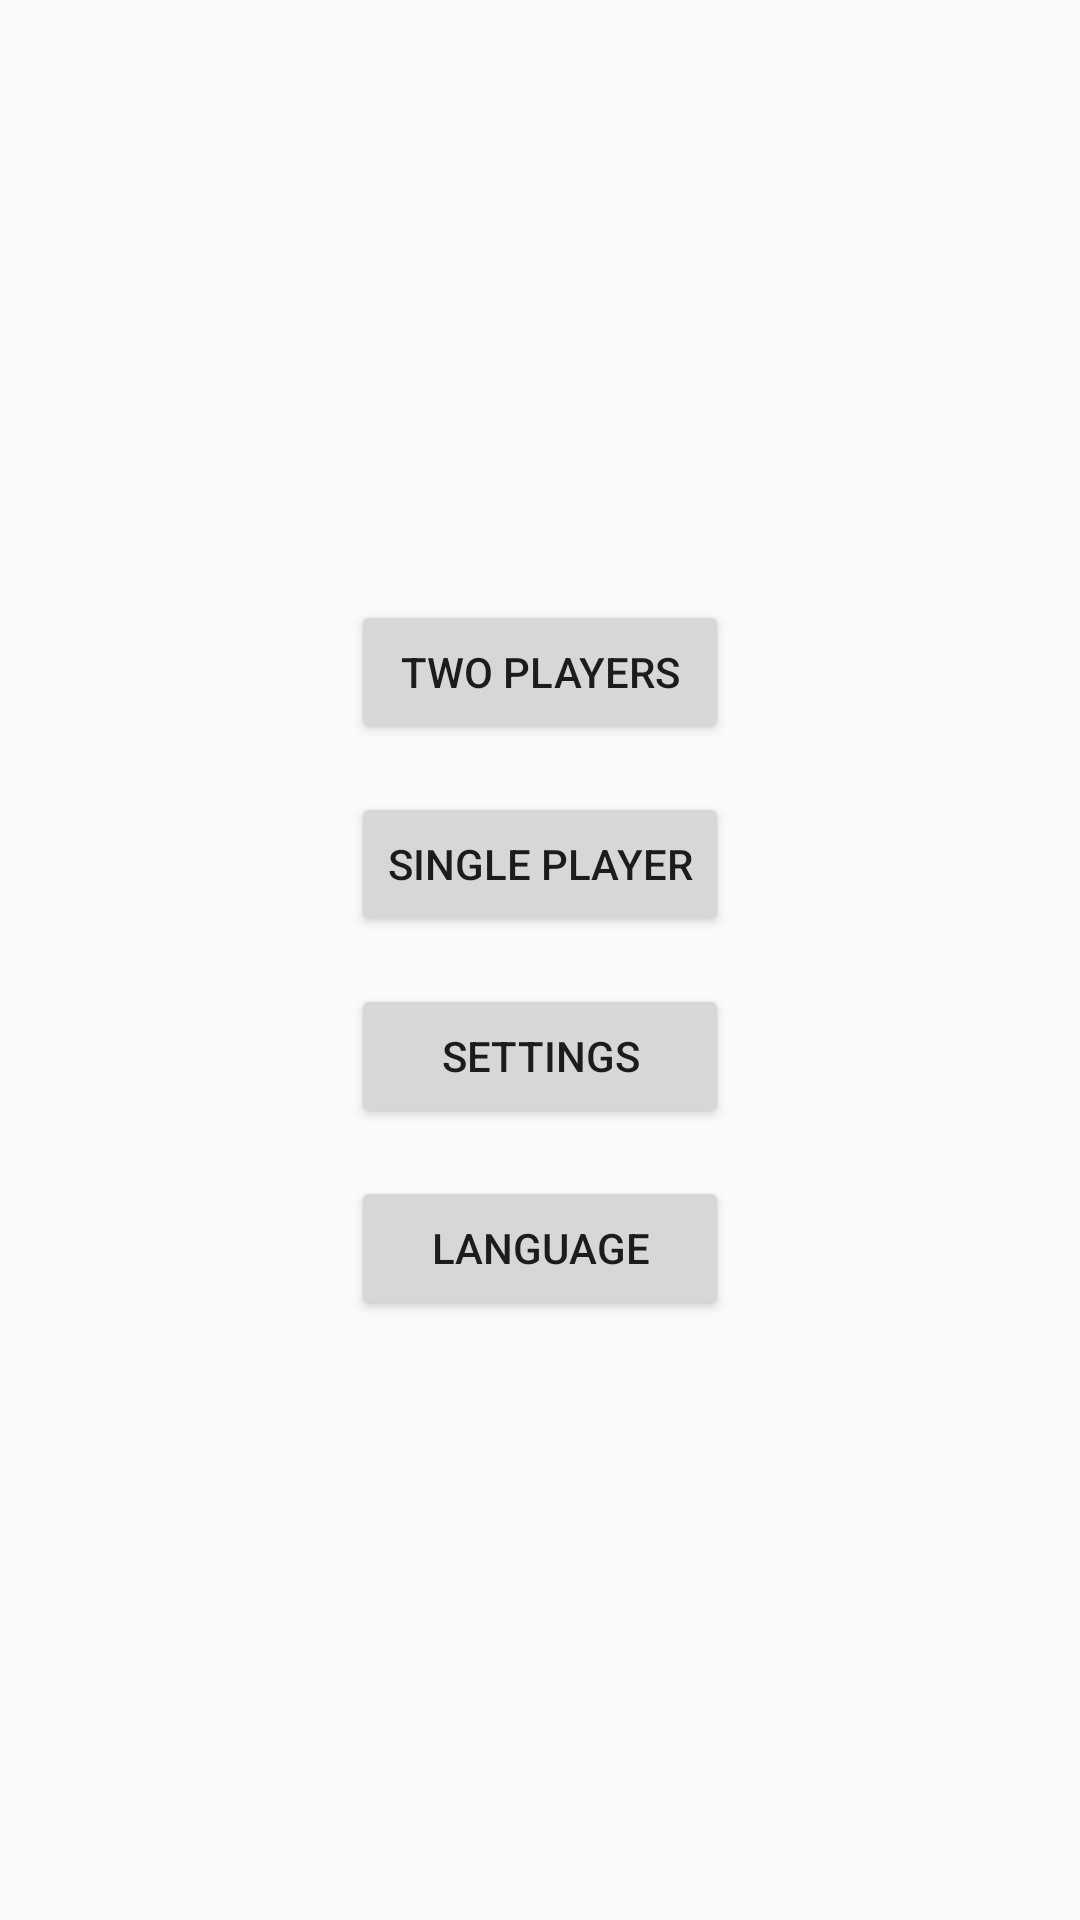

Layout XML and referenced resources for this Android screen:
<!-- AndroidManifest.xml: application theme AppTheme.NoActionBar -->
<!-- res/layout/activity_menu.xml -->
<?xml version="1.0" encoding="utf-8"?>
<androidx.constraintlayout.widget.ConstraintLayout
    xmlns:android="http://schemas.android.com/apk/res/android"
    xmlns:app="http://schemas.android.com/apk/res-auto"
    xmlns:tools="http://schemas.android.com/tools"
    android:layout_width="match_parent"
    android:layout_height="match_parent"
    tools:context=".MenuActivity">

    <LinearLayout
        android:layout_width="wrap_content"
        android:layout_height="wrap_content"
        android:orientation="vertical"
        app:layout_constraintBottom_toBottomOf="parent"
        app:layout_constraintEnd_toEndOf="parent"
        app:layout_constraintStart_toStartOf="parent"
        app:layout_constraintTop_toTopOf="parent">

        <Button
            android:id="@+id/button_start"
            android:layout_width="match_parent"
            android:layout_height="wrap_content"
            android:text="@string/button_label_start"
            android:textSize="14sp"
            android:layout_marginBottom="16dp" />

        <Button
            android:id="@+id/button_start_robot"
            android:layout_width="match_parent"
            android:layout_height="wrap_content"
            android:text="@string/button_label_robot"
            android:textSize="14sp"
            android:layout_marginBottom="16dp" />

        <Button
            android:id="@+id/button_settings"
            android:layout_width="match_parent"
            android:layout_height="wrap_content"
            android:text="@string/button_label_settings"
            android:textSize="14sp"
            android:layout_marginBottom="16dp" />

        <Button
            android:id="@+id/button_language"
            android:layout_width="match_parent"
            android:layout_height="wrap_content"
            android:text="@string/button_label_language"
            android:textSize="14sp" />
    </LinearLayout>

</androidx.constraintlayout.widget.ConstraintLayout>
<!-- resources referenced by this layout -->
<resources>
  <string name="button_label_language">Language</string>
  <string name="button_label_robot">Single player</string>
  <string name="button_label_settings">Settings</string>
  <string name="button_label_start">Two players</string>
  <style name="AppTheme.NoActionBar">
          <item name="windowNoTitle">true</item>
          <item name="windowActionBar">false</item>
          <item name="android:windowFullscreen">true</item>
          <item name="android:windowContentOverlay">@null</item>
      </style>
</resources>
